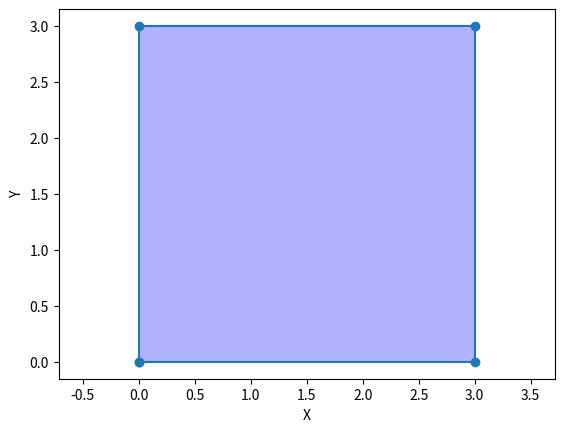

The matplotlib source for this figure:
import matplotlib.pyplot as plt

def afficher_carre():
    x = [0, 3, 3, 0, 0]
    y = [0, 0, 3, 3, 0]

    plt.plot(x, y, marker='o')
    plt.fill(x, y, 'b', alpha=0.3)

    plt.axis('equal')
    plt.xlabel('X')
    plt.ylabel('Y')

    plt.show()

afficher_carre()
